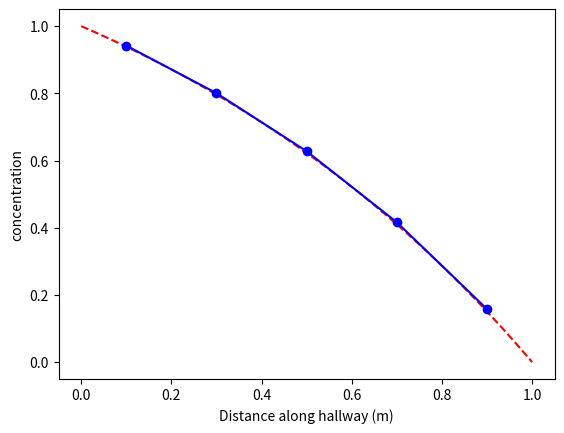

Here is the Python script that generated this plot:
#!/usr/bin/env python3
# -*- coding: utf-8 -*-
"""
MECH6480 - Week 3
Study steady state convection-diffusion with different spatial schemes.
Implementation of to do prints completed in lecture/contact session.

- central difference
- upwind
- hybrid
"""

__author__ = "Travis Mitchell"
__version__ = "1.0.0"
__date__ = "2024-08-07"

import numpy as np
import matplotlib.pyplot as plt

def conv_diff_dirichlet(n, dx, F, D, boundary_left, boundary_right,method="centered"):
    """ Generate solution matrix for the FVM """
    if method == "centered":
        a_W = D + 0.5*F
        a_E = D - 0.5*F    
        S_p_left  = (2.0*D + F)
        S_p_right = (2.0*D - F)
    elif method == "upwind":
        raise NotImplementedError("To do - implement upwind")
    elif method == "hybrid":
        raise NotImplementedError("To do - implement hybrid")
    else:
        raise NotImplementedError("Method not implemented. Pick one of the following: 'centered', 'upwind', 'hybrid'")
    a_P = a_W + a_E

    matrix_A = np.diag(np.repeat(-a_W,n-1),-1) + \
               np.diag(np.repeat(a_P,n),0) + \
               np.diag(np.repeat(-a_E,n-1),1)
    matrix_A[0,0]   = a_E + S_p_left
    matrix_A[-1,-1] = a_W + S_p_right

    # Make source vector
    vector_b = np.zeros(n)
    vector_b[0]  = S_p_left * boundary_left
    vector_b[-1] = S_p_right * boundary_right
    return (matrix_A, vector_b.T)

def generate_matrix_and_solve(num_cells, dx, F, D, phi_0, phi_L, method = "centered"):
    raise NotImplementedError("To do - implement matrix system and solve")

def L2_norm(num_cells, x_location, concentration, function):
    raise NotImplementedError("To do - implement calculation of L2-norm")

def analytic_solution(x, phi_0, phi_L, rho, u, Gamma):
    return phi_0 + (phi_L - phi_0) * (np.exp(rho*u*x/Gamma)-1) / (np.exp(rho*u*length/Gamma) -1)

if __name__ == "__main__":
    # SYSTEM PARAMETERS:
    Gamma = 0.1             # kg/m.s      
    u = 0.1                 # m/s
    rho = 1.0               # kg/m3
    length = 1              # m
    phi_0 = 1
    phi_L = 0
    
    # GRID GENERATION
    num_cells = 5              #[-]
    dx = length / (num_cells)  #[m]
    x_locations = np.linspace(0.5*dx,(num_cells-0.5)*dx,num_cells)
    
    # CONVECTIVE AND DIFFUSIVE TERMS
    F = rho * u
    D = Gamma / dx
    
    # SYSTEM OF EQUATIONS
    solution_matrix, source_matrix = conv_diff_dirichlet(num_cells, dx, F, D, phi_0, phi_L, method="centered")
    concentration = np.linalg.solve(solution_matrix, source_matrix)
    
    x = np.linspace(0,length,100)
    solution = analytic_solution(x, phi_0, phi_L, rho, u, Gamma)
    plt.plot(x, solution, 'r--')
            
    plt.plot(x_locations, concentration, 'b-o')
    plt.xlabel('Distance along hallway (m)')
    plt.ylabel('concentration')
